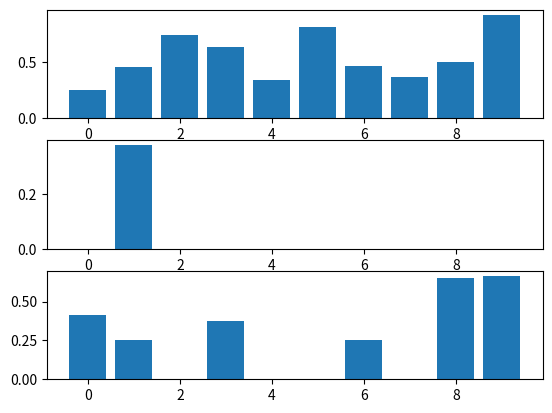

The matplotlib source for this figure:
import random

import numpy as np
import matplotlib.pyplot as plt

a_size = 10
steps = 100

p = [random.random() for _ in range(a_size)]

def reward(a):
    if not a in range(a_size):
        return

    x = random.random()
    return int(x < p[a])

v = [0] * a_size
n = [0] * a_size
g = 0

def step_greedy():
    choices = []
    for i, a in enumerate(v):
        if a == max(v):
            choices.append(i)

    a = random.choice(choices)
    r = reward(a)

    v[a] = (v[a] * n[a] + r) / (n[a] + 1)
    n[a] += 1

    return r

def step_egreedy(e):
    choices = []

    if random.random() < e:
        choices = range(a_size)
    else:
        for i, a in enumerate(v):
            if a == max(v):
                choices.append(i)

    a = random.choice(choices)
    r = reward(a)

    v[a] = (v[a] * n[a] + r) / (n[a] + 1)
    n[a] += 1

    return r

plt.subplot(3, 1, 1)
plt.bar(np.arange(a_size), p)

for _ in range(steps):
    step_greedy()

plt.subplot(3, 1, 2)
plt.bar(np.arange(a_size), v)

v = [0] * a_size
n = [0] * a_size

for _ in range(steps):
    step_egreedy(0.1)

plt.subplot(3, 1, 3)
plt.bar(np.arange(a_size), v)

plt.show()
